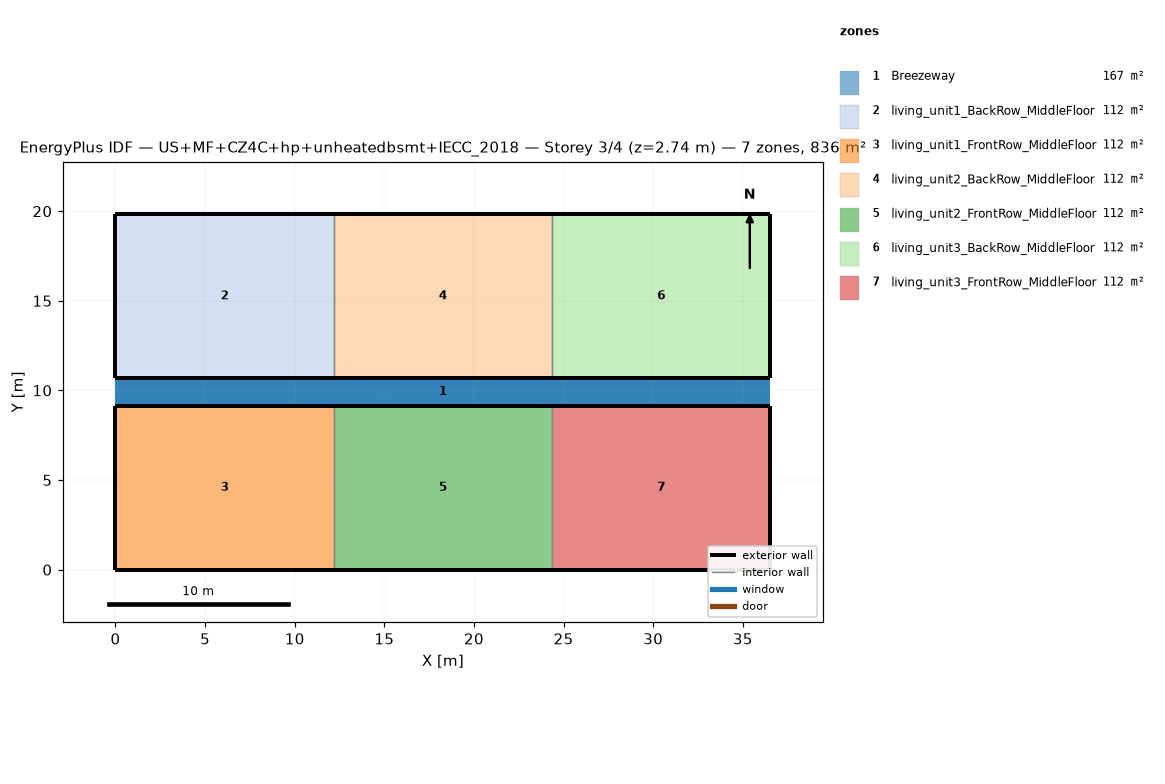
=== STOREY PLAN SPEC (per zone: floor XY polygon, exterior-wall plan segments, windows/doors) ===
zone 1: Breezeway  (167.0 m²)
  floor: (36.54, 9.16) (0.00, 9.16) (0.00, 10.68) (36.54, 10.68)
  floor: (36.54, 9.16) (0.00, 9.16) (0.00, 10.68) (36.54, 10.68)
  floor: (36.54, 9.16) (0.00, 9.16) (0.00, 10.68) (36.54, 10.68)
zone 2: living_unit1_BackRow_MiddleFloor  (111.5 m²)
  floor: (12.18, 10.68) (0.00, 10.68) (0.00, 19.84) (12.18, 19.84)
  exterior wall: (0.00, 10.68) – (12.18, 10.68)  [12.2 m]
  exterior wall: (12.18, 19.84) – (0.00, 19.84)  [12.2 m]
  exterior wall: (0.00, 19.84) – (0.00, 10.68)  [9.2 m]
  interior walls: 1
zone 3: living_unit1_FrontRow_MiddleFloor  (111.5 m²)
  floor: (12.18, 0.00) (0.00, 0.00) (0.00, 9.16) (12.18, 9.16)
  exterior wall: (0.00, 0.00) – (12.18, 0.00)  [12.2 m]
  exterior wall: (12.18, 9.16) – (0.00, 9.16)  [12.2 m]
  exterior wall: (0.00, 9.16) – (0.00, 0.00)  [9.2 m]
  interior walls: 1
zone 4: living_unit2_BackRow_MiddleFloor  (111.5 m²)
  floor: (24.36, 10.68) (12.18, 10.68) (12.18, 19.84) (24.36, 19.84)
  exterior wall: (12.18, 10.68) – (24.36, 10.68)  [12.2 m]
  exterior wall: (24.36, 19.84) – (12.18, 19.84)  [12.2 m]
  interior walls: 2
zone 5: living_unit2_FrontRow_MiddleFloor  (111.5 m²)
  floor: (24.36, 0.00) (12.18, 0.00) (12.18, 9.16) (24.36, 9.16)
  exterior wall: (12.18, 0.00) – (24.36, 0.00)  [12.2 m]
  exterior wall: (24.36, 9.16) – (12.18, 9.16)  [12.2 m]
  interior walls: 2
zone 6: living_unit3_BackRow_MiddleFloor  (111.5 m²)
  floor: (36.54, 10.68) (24.36, 10.68) (24.36, 19.84) (36.54, 19.84)
  exterior wall: (24.36, 10.68) – (36.54, 10.68)  [12.2 m]
  exterior wall: (36.54, 10.68) – (36.54, 19.84)  [9.2 m]
  exterior wall: (36.54, 19.84) – (24.36, 19.84)  [12.2 m]
  interior walls: 1
zone 7: living_unit3_FrontRow_MiddleFloor  (111.5 m²)
  floor: (36.54, 0.00) (24.36, 0.00) (24.36, 9.16) (36.54, 9.16)
  exterior wall: (24.36, 0.00) – (36.54, 0.00)  [12.2 m]
  exterior wall: (36.54, 0.00) – (36.54, 9.16)  [9.2 m]
  exterior wall: (36.54, 9.16) – (24.36, 9.16)  [12.2 m]
  interior walls: 1

=== DERIVED (storey summary) ===
Building: US+MF+CZ4C+hp+unheatedbsmt+IECC_2018
Storey: 3 of 4  (floor level z = 2.74 m)
Storey gross floor area: 836.2 m²
Zones on this storey: 7
  - Breezeway: floor 167.0 m²
  - living_unit1_BackRow_MiddleFloor: floor 111.5 m²; exterior wall 33.5 m (86.9 m²); WWR 0.0%
  - living_unit1_FrontRow_MiddleFloor: floor 111.5 m²; exterior wall 33.5 m (86.9 m²); WWR 0.0%
  - living_unit2_BackRow_MiddleFloor: floor 111.5 m²; exterior wall 24.4 m (63.1 m²); WWR 0.0%
  - living_unit2_FrontRow_MiddleFloor: floor 111.5 m²; exterior wall 24.4 m (63.1 m²); WWR 0.0%
  - living_unit3_BackRow_MiddleFloor: floor 111.5 m²; exterior wall 33.5 m (86.9 m²); WWR 0.0%
  - living_unit3_FrontRow_MiddleFloor: floor 111.5 m²; exterior wall 33.5 m (86.9 m²); WWR 0.0%
Zone adjacency (shared interzone walls):
  - living_unit1_BackRow_MiddleFloor ↔ living_unit2_BackRow_MiddleFloor
  - living_unit1_FrontRow_MiddleFloor ↔ living_unit2_FrontRow_MiddleFloor
  - living_unit2_BackRow_MiddleFloor ↔ living_unit3_BackRow_MiddleFloor
  - living_unit2_FrontRow_MiddleFloor ↔ living_unit3_FrontRow_MiddleFloor